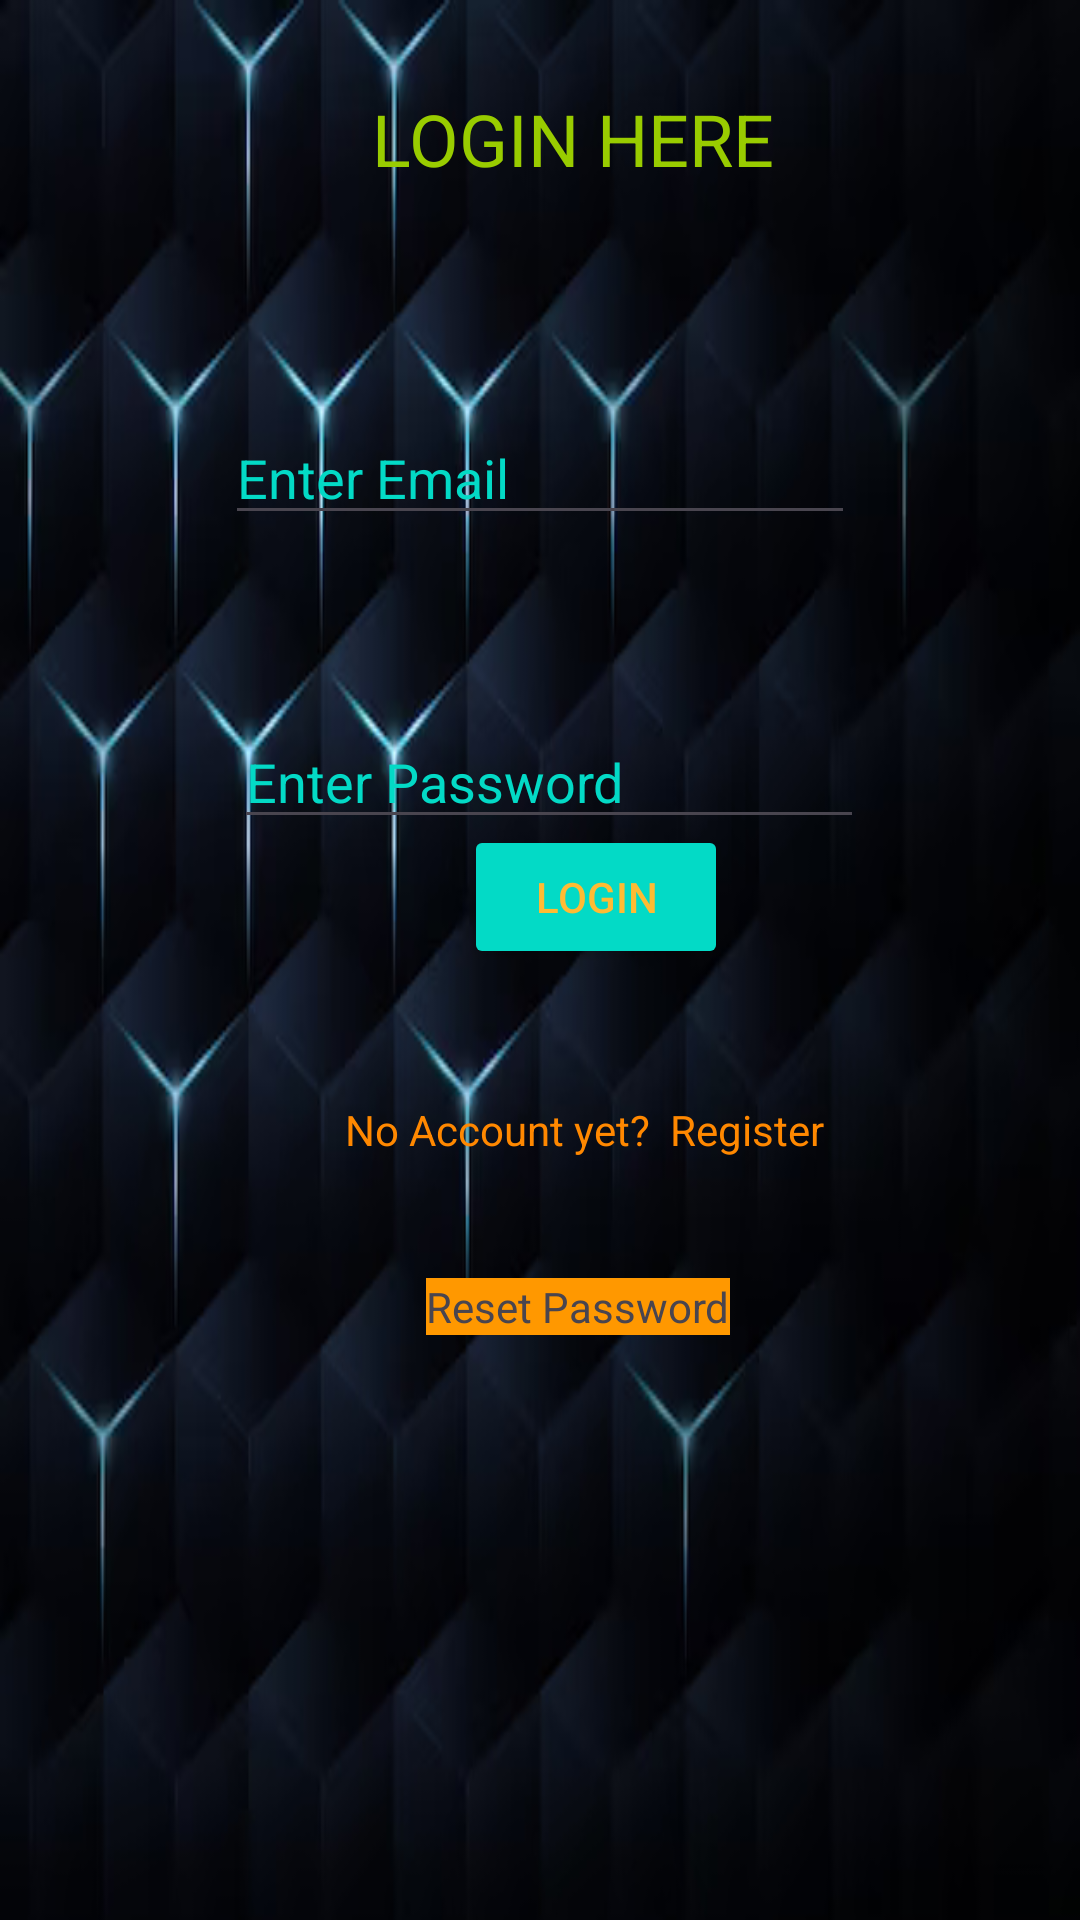

Layout XML and referenced resources for this Android screen:
<!-- AndroidManifest.xml: application theme Theme.NyumbaKumiApp -->
<!-- res/layout/activity_login.xml -->
<?xml version="1.0" encoding="utf-8"?>
<androidx.constraintlayout.widget.ConstraintLayout xmlns:android="http://schemas.android.com/apk/res/android"
    xmlns:app="http://schemas.android.com/apk/res-auto"
    xmlns:tools="http://schemas.android.com/tools"
    android:layout_width="match_parent"
    android:layout_height="match_parent"
    android:background="@drawable/img_1"
    tools:context=".Login_Activity">

    <TextView
        android:id="@+id/mttext"
        android:layout_width="wrap_content"
        android:layout_height="wrap_content"
        android:layout_marginStart="124dp"
        android:layout_marginTop="30dp"
        android:text="LOGIN HERE"
        android:textColor="@android:color/holo_green_light"
        android:textColorHint="@color/design_default_color_secondary"
        android:textSize="24sp"
        app:layout_constraintStart_toStartOf="parent"
        app:layout_constraintTop_toTopOf="parent" />

    <EditText
        android:id="@+id/medtemail"
        android:layout_width="wrap_content"
        android:layout_height="wrap_content"
        android:layout_marginTop="137dp"
        android:ems="10"
        android:hint="Enter Email"
        android:inputType="textEmailAddress"
        android:textColorHint="@color/design_default_color_secondary"
        app:layout_constraintEnd_toEndOf="parent"
        app:layout_constraintStart_toStartOf="parent"
        app:layout_constraintTop_toTopOf="parent" />

    <EditText
        android:id="@+id/medtpass"
        android:layout_width="wrap_content"
        android:layout_height="wrap_content"
        android:layout_marginStart="3dp"
        android:layout_marginTop="60dp"
        android:ems="10"
        android:hint="Enter Password"
        android:inputType="textPassword"
        android:textColorHint="@color/design_default_color_secondary"
        app:layout_constraintStart_toStartOf="@+id/medtemail"
        app:layout_constraintTop_toBottomOf="@+id/medtemail" />

    <Button
        android:id="@+id/mlogin"
        android:layout_width="wrap_content"
        android:layout_height="wrap_content"
        android:layout_marginEnd="32dp"
        android:layout_marginBottom="44dp"
        android:text="LOGIN"
        android:textColor="@android:color/holo_orange_light"
        app:backgroundTint="@color/design_default_color_secondary"
        app:layout_constraintBottom_toTopOf="@+id/mtxt"
        app:layout_constraintEnd_toEndOf="@+id/mtxt" />

    <TextView
        android:id="@+id/mtxt"
        android:layout_width="wrap_content"
        android:layout_height="wrap_content"
        android:layout_marginStart="115dp"
        android:layout_marginBottom="254dp"
        android:text="No Account yet?  Register"
        android:textColor="@android:color/holo_orange_dark"
        app:layout_constraintBottom_toBottomOf="parent"
        app:layout_constraintStart_toStartOf="parent" />

    <TextView
        android:id="@+id/mtreset"
        android:layout_width="wrap_content"
        android:layout_height="wrap_content"
        android:layout_marginStart="27dp"
        android:layout_marginTop="40dp"
        android:background="#FF9800"
        android:text="Reset Password"
        app:layout_constraintStart_toStartOf="@+id/mtxt"
        app:layout_constraintTop_toBottomOf="@+id/mtxt" />
</androidx.constraintlayout.widget.ConstraintLayout>
<!-- resources referenced by this layout -->
<resources>
  <!-- drawable img_1: png bitmap (drawable, 185825 bytes) -->
  <style name="Theme.NyumbaKumiApp" parent="Base.Theme.NyumbaKumiApp" />
  <style name="Base.Theme.NyumbaKumiApp" parent="Theme.Material3.DayNight.NoActionBar">
          
          
      </style>
</resources>
